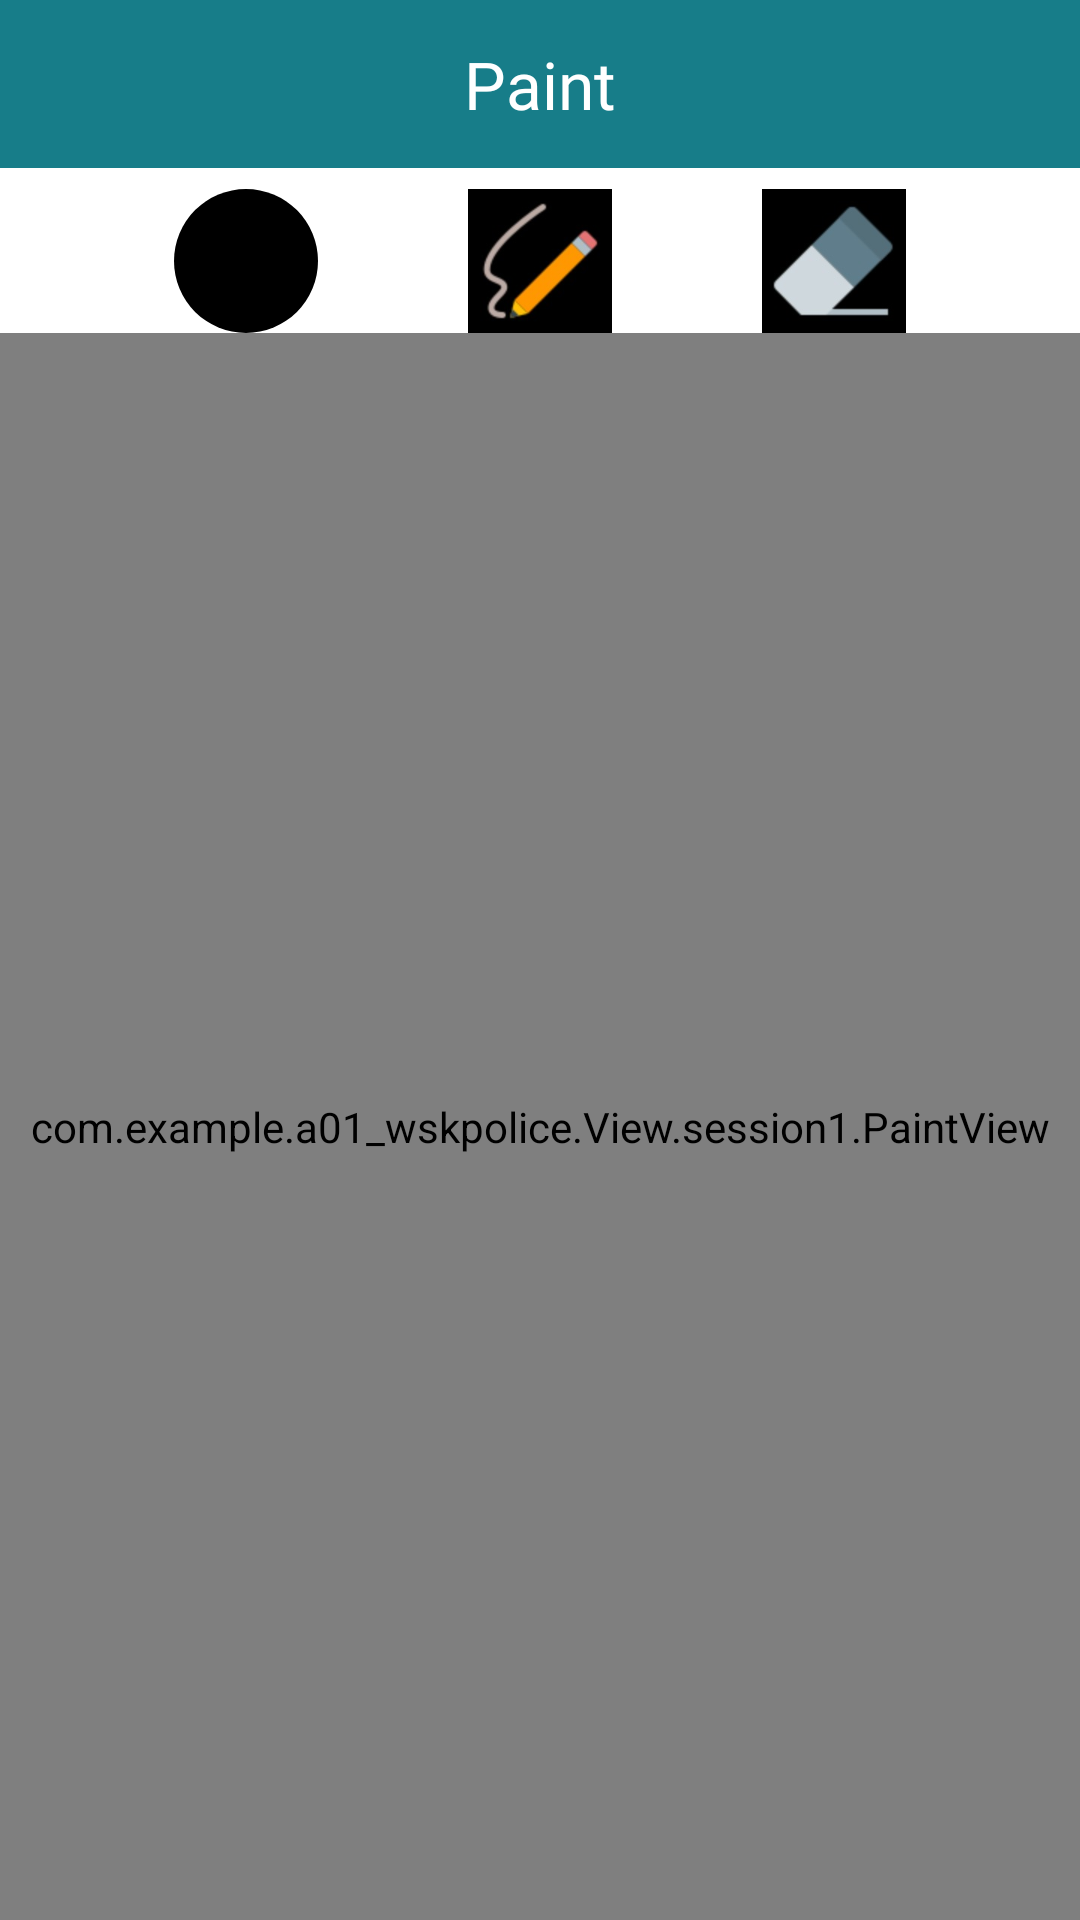

Here is an Android app screen rendered from its layout file. Give the layout XML and the strings, colors and styles it references.
<!-- AndroidManifest.xml: application theme Theme._01_wskpolice -->
<!-- res/layout/paint_activity.xml -->
<?xml version="1.0" encoding="utf-8"?>
<LinearLayout xmlns:android="http://schemas.android.com/apk/res/android"
    xmlns:tools="http://schemas.android.com/tools"
    android:layout_width="match_parent"
    android:layout_height="match_parent"
    android:orientation="vertical"
    android:background="@color/white"
    xmlns:app="http://schemas.android.com/apk/res-auto">
    <Toolbar
        android:layout_width="match_parent"
        android:layout_height="wrap_content"
        android:background="@color/green">

        <ImageView
            android:id="@+id/backIMG"
            android:layout_width="wrap_content"
            android:layout_height="wrap_content"
            android:src="@drawable/arrow"/>
        <TextView
            android:layout_width="wrap_content"
            android:layout_height="wrap_content"
            android:text="Paint"
            android:textSize="22sp"
            android:textColor="@color/white"
            android:fontFamily="@font/scala"
            android:layout_gravity="center_horizontal"/>
        <ImageView
            android:id="@+id/shareIMG"
            android:layout_width="wrap_content"
            android:layout_height="wrap_content"
            android:src="@drawable/share"
            android:layout_gravity="end"
            android:layout_marginEnd="20dp"/>

    </Toolbar>
    <LinearLayout
        android:id="@+id/toolbar"
        android:layout_width="match_parent"
        android:layout_height="wrap_content"
        android:gravity="center_horizontal">

        <ImageButton
            android:id="@+id/balckcolor"
            android:layout_width="48dp"
            android:layout_height="48dp"
            android:layout_marginTop="7dp"
            android:background="@drawable/black_background"/>
        <ImageView
            android:id="@+id/pencil"
            android:layout_marginLeft="50dp"
            android:layout_marginTop="7dp"
            android:layout_width="48dp"
            android:layout_height="48dp"
            android:src="@drawable/pencil"/>
        <ImageView
            android:id="@+id/sterka"
            android:layout_marginLeft="50dp"
            android:layout_marginTop="7dp"
            android:layout_width="48dp"
            android:layout_height="48dp"
            android:src="@drawable/sterka"/>

    </LinearLayout>

    <LinearLayout
        android:id="@+id/paintBar"
        android:layout_width="match_parent"
        android:layout_height="match_parent"
        android:orientation="vertical">
        <include layout="@layout/paint_view"/>

    </LinearLayout>

</LinearLayout>
<!-- res/layout/paint_view.xml (included above) -->
<?xml version="1.0" encoding="utf-8"?>
<androidx.constraintlayout.widget.ConstraintLayout xmlns:android="http://schemas.android.com/apk/res/android"
    xmlns:app="http://schemas.android.com/apk/res-auto"
    android:layout_width="match_parent"
    android:layout_height="match_parent">

    <com.example.a01_wskpolice.View.session1.PaintView
        android:layout_width="match_parent"
        android:layout_height="match_parent"
        app:layout_constraintEnd_toEndOf="parent"
        app:layout_constraintStart_toStartOf="parent"
        app:layout_constraintTop_toTopOf="parent" />
</androidx.constraintlayout.widget.ConstraintLayout>
<!-- resources referenced by this layout -->
<resources>
  <color name="green">#177D89</color>
  <color name="white">#FFFFFFFF</color>
  <!-- drawable black_background (drawable) -->
  <?xml version="1.0" encoding="utf-8"?>
  <shape xmlns:android="http://schemas.android.com/apk/res/android">
  
      <corners android:radius="250dp"/>
      <solid android:color="@color/black"/>
  </shape>
  <!-- drawable pencil: jpeg bitmap (drawable, 5023 bytes) -->
  <!-- drawable sterka: jpeg bitmap (drawable, 3906 bytes) -->
  <style name="Theme._01_wskpolice" parent="Base.Theme._01_wskpolice" />
  <color name="black">#FF000000</color>
  <style name="Base.Theme._01_wskpolice" parent="Theme.Material3.DayNight.NoActionBar">
          
          
      </style>
</resources>
